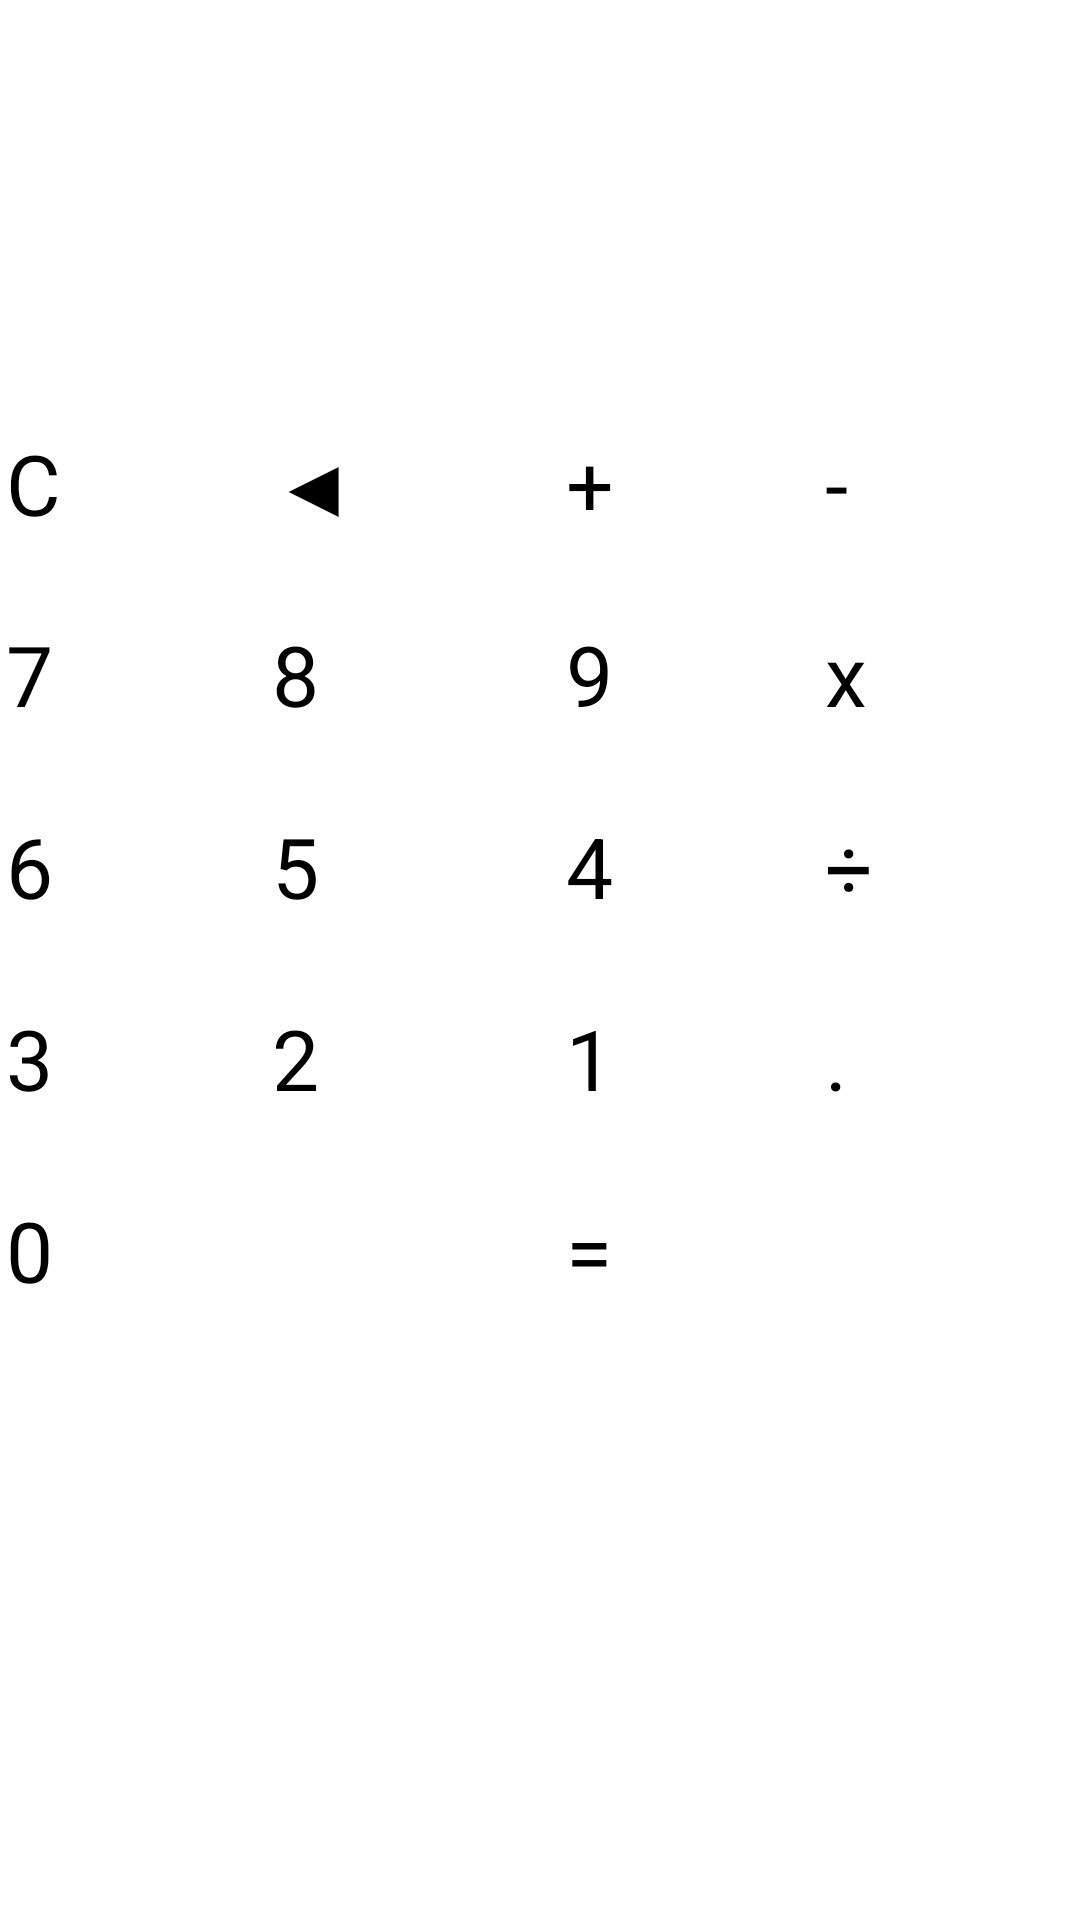

Layout XML and referenced resources for this Android screen:
<!-- AndroidManifest.xml: application theme Theme.MyApplication -->
<!-- res/layout/computer_layout.xml -->
<?xml version="1.0" encoding="utf-8"?>
<TableLayout xmlns:android="http://schemas.android.com/apk/res/android"
    android:layout_width="match_parent"
    android:layout_height="match_parent"
    android:stretchColumns="*">


    <TableRow>

        <TextView
            android:id="@+id/tv_result"
            android:layout_width="wrap_content"
            android:layout_height="wrap_content"
            android:layout_gravity="right"
            android:layout_span="4"
            android:padding="30dp"
            android:layout_margin="10dp"
            android:text=""
            android:textSize="45sp" />
    </TableRow>

    <TableRow>

        <Button
            android:id="@+id/btn_clear"
            style="@style/computer_btn"
            android:text="C" />

        <Button
            android:id="@+id/btn_back"
            style="@style/computer_btn"
            android:text="◀" />

        <Button
            android:id="@+id/btn_plus"
            style="@style/computer_btn"
            android:text="+" />

        <Button
            android:id="@+id/btn_subtract"
            style="@style/computer_btn"
            android:text="-" />
    </TableRow>
    <TableRow>

        <Button
            android:id="@+id/btn_7"
            style="@style/computer_btn"
            android:text="7" />

        <Button
            android:id="@+id/btn_8"
            style="@style/computer_btn"
            android:text="8" />

        <Button
            android:id="@+id/btn_9"
            style="@style/computer_btn"
            android:text="9" />

        <Button
            android:id="@+id/btn_multiply"
            style="@style/computer_btn"
            android:text="x" />
    </TableRow>
    <TableRow>

        <Button
            android:id="@+id/btn_6"
            style="@style/computer_btn"
            android:text="6" />

        <Button
            android:id="@+id/btn_5"
            style="@style/computer_btn"
            android:text="5" />

        <Button
            android:id="@+id/btn_4"
            style="@style/computer_btn"
            android:text="4" />

        <Button
            android:id="@+id/btn_divide"
            style="@style/computer_btn"
            android:text="÷" />
    </TableRow>
    <TableRow>

        <Button
            android:id="@+id/btn_3"
            style="@style/computer_btn"
            android:text="3" />

        <Button
            android:id="@+id/btn_2"
            style="@style/computer_btn"
            android:text="2" />

        <Button
            android:id="@+id/btn_1"
            style="@style/computer_btn"
            android:text="1" />

        <Button
            android:id="@+id/btn_dot"
            style="@style/computer_btn"
            android:text="." />
    </TableRow>
    <TableRow>

        <Button
            android:id="@+id/btn_0"
            style="@style/computer_btn"
            android:layout_span="2"
            android:text="0" />

        <Button
            android:id="@+id/btn_result"
            style="@style/computer_btn"
            android:layout_span="2"
            android:text="=" />


    </TableRow>

</TableLayout>
<!-- resources referenced by this layout -->
<resources>
  <style name="computer_btn">
          <item name="android:layout_width">wrap_content</item>
          <item name="android:layout_height">60dp</item>
          <item name="android:textSize">28sp</item>
          <item name="android:layout_margin">2dp</item>
      </style>
</resources>
